The GitHub repository adikuma/Skin-Lesion-Classification contains a labelled image folder "HAM10000" with 5 categories: akiec, bcc, bkl, mel, vasc. Examples follow, each with its label.

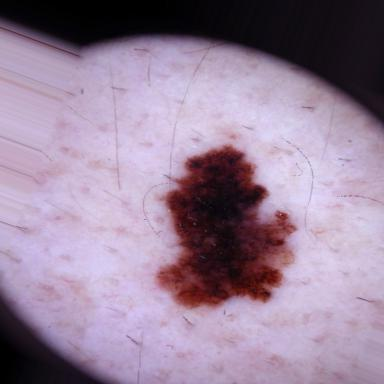
Label: mel

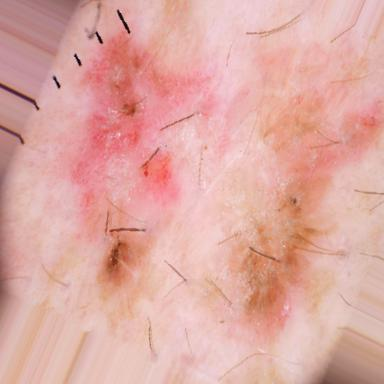
Label: akiec

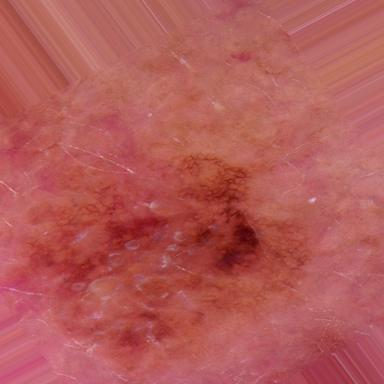
Label: bkl

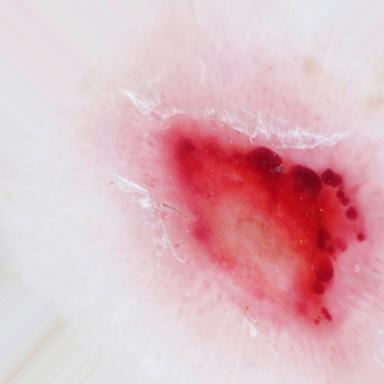
Label: vasc

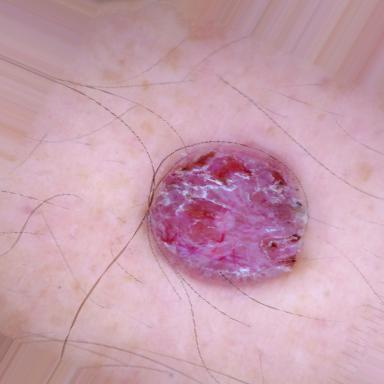
Label: bcc

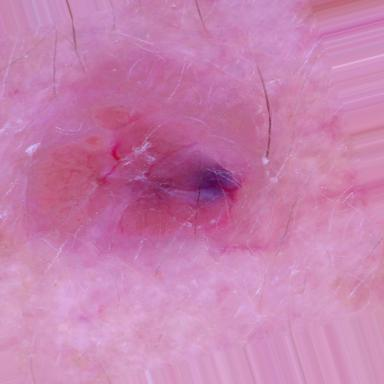
Label: bcc
